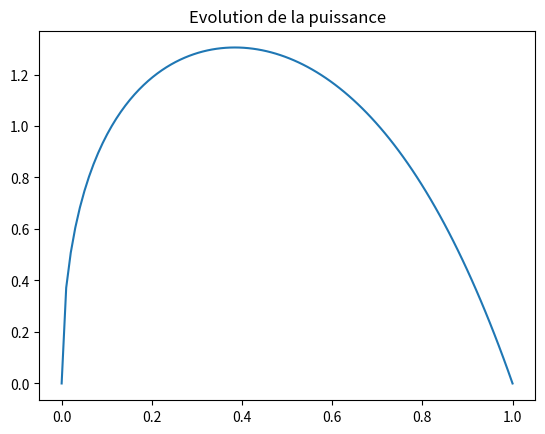

Recreate this plot in Python.
from matplotlib.pyplot import plot, show, title # Imprtation de plot, show et title de matplotlib.pyplot
from numpy import linspace, sqrt # Importation de linspace et sqrt de numpy



title("Evolution de la puissance") # Titre du graphique


u = linspace(0, 1, 100) # u est défini entre 0 et 1 avec 100 points

def P(u):
    return 4 * sqrt(u) - 3 * u - u**4 # Fonction puissance


plot(u, P(u)) # Tracé de la fonction puissance
show() # Affichage du graphique
